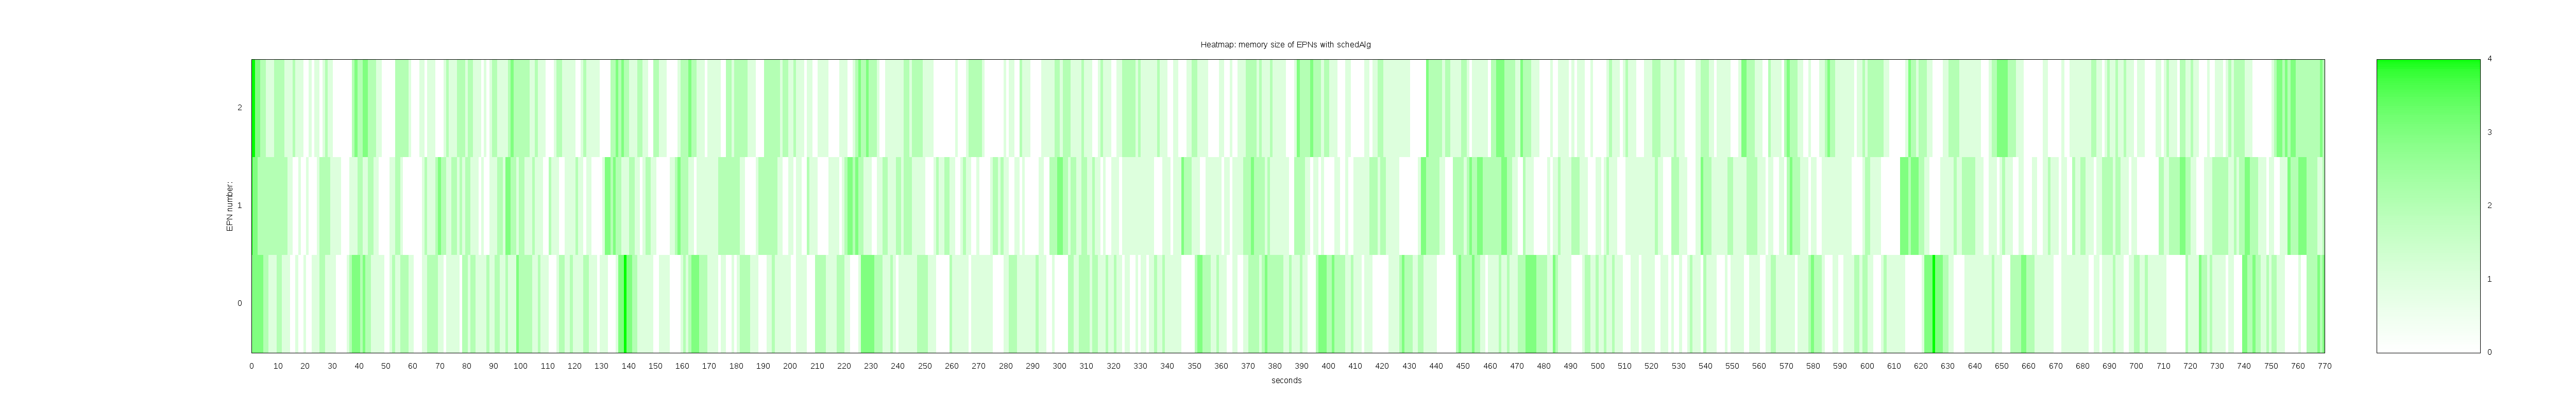

Write gnuplot code to recreate this figure.
set terminal png size 5000, 800
set output "heatmap.png"
# size ratio 1.0
set title "Heatmap: memory size of EPNs with schedAlg "

set xlabel "seconds"
set ylabel "EPN number:"

set tic scale 0

#set size 1.0,0.7

set palette rgbformulae -7, 2, -7

set pm3d interpolate 0,0


set cbrange [0:4]
set cbtics 1
#unset cbtics

set xtics 10
set ytics 1

set xrange [0:770]
set yrange [-0.5:2.5]

set view map

splot 'schedalg.txt' matrix with image
